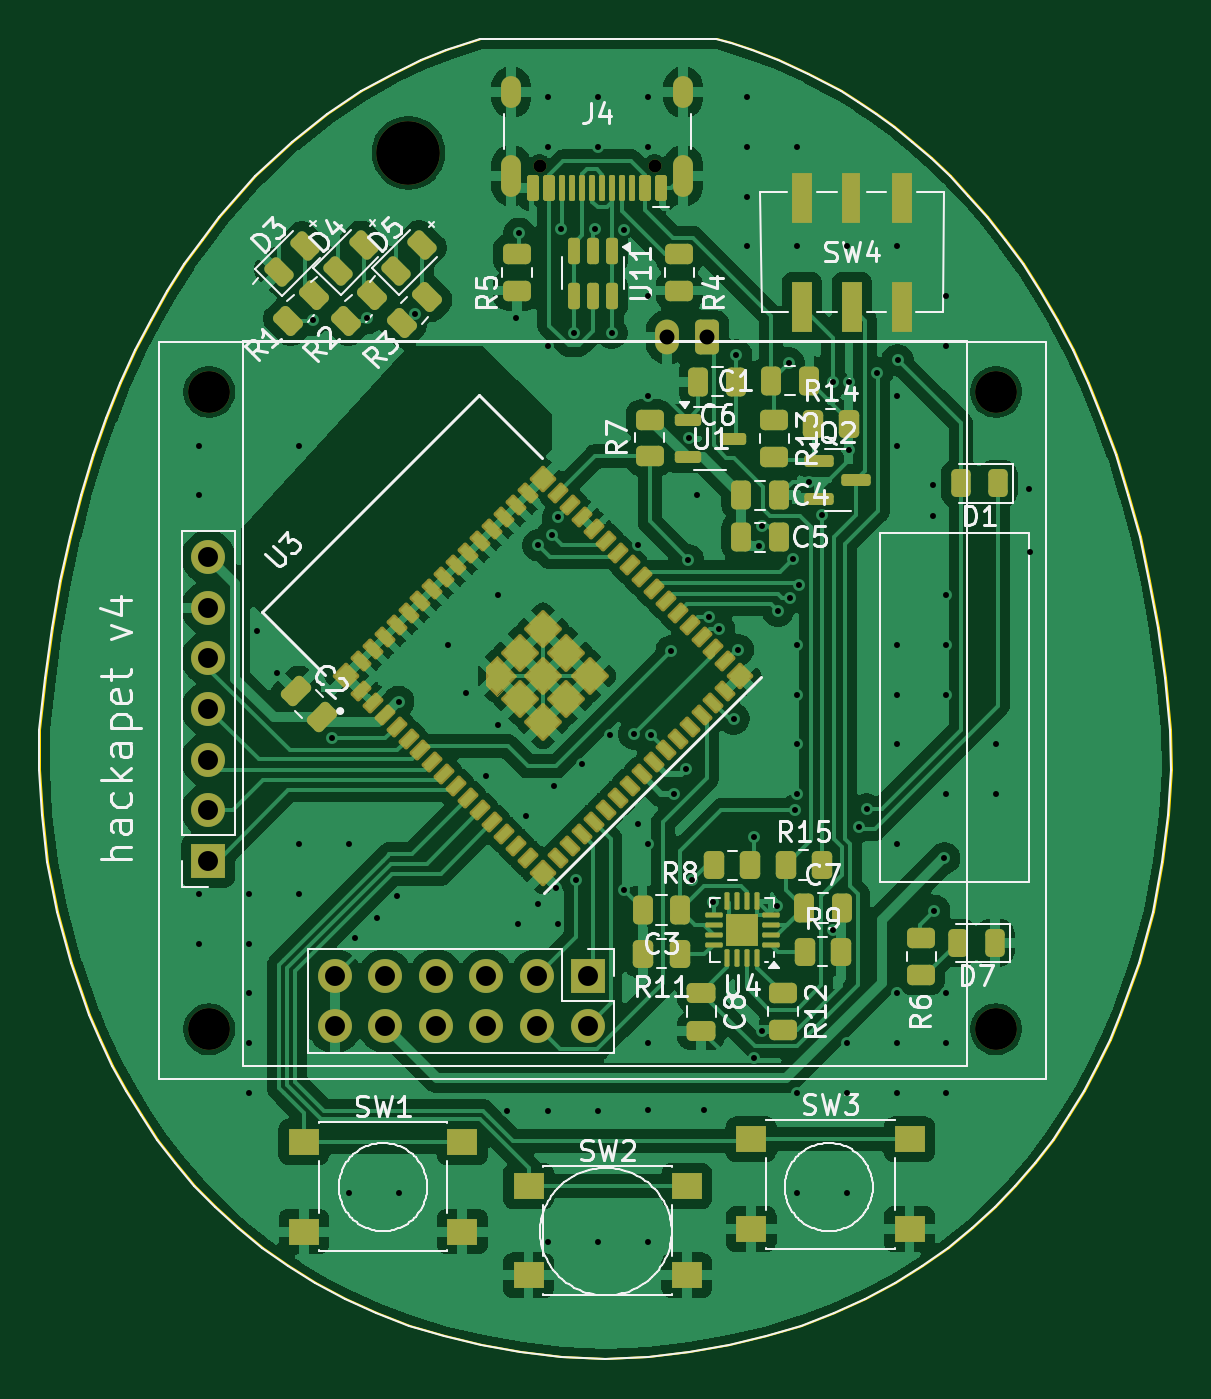
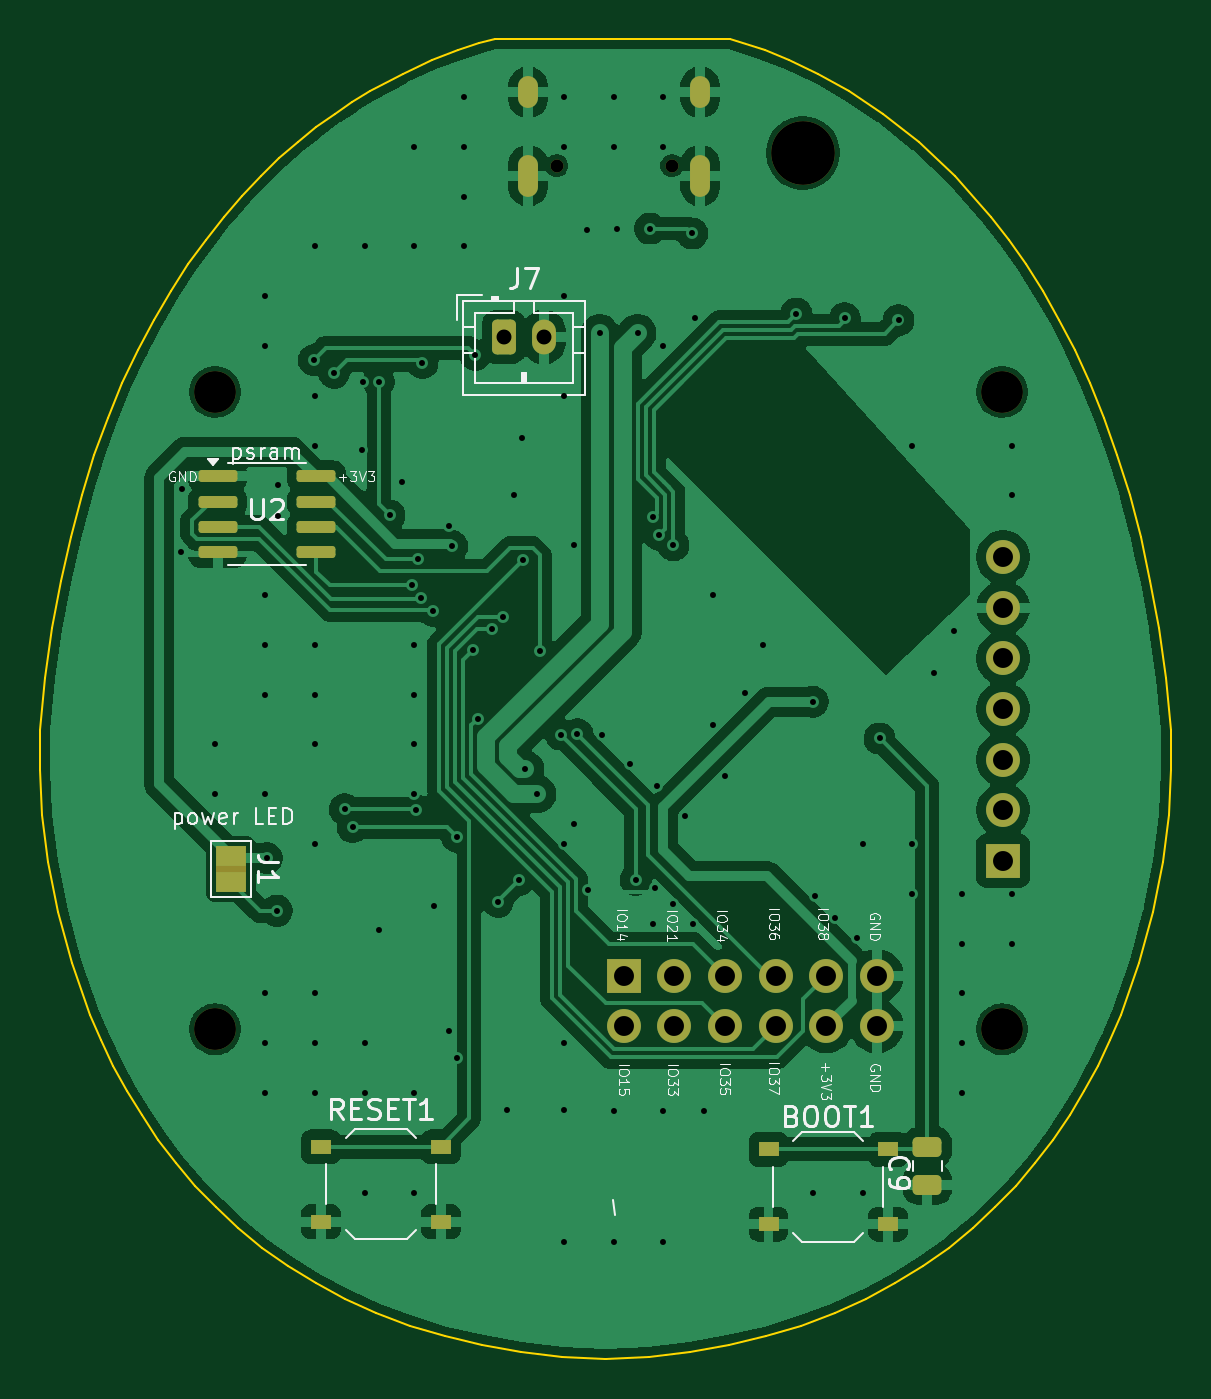
Circuit board: 11 layer files. Board 56.8 x 66.2 mm.
- bottom_copper: hackapet_v4-B_Cu.gbr (119729 bytes)
- bottom_mask: hackapet_v4-B_Mask.gbr (3469 bytes)
- paste: hackapet_v4-B_Paste.gbr (1792 bytes)
- bottom_silk: hackapet_v4-B_Silkscreen.gbr (44810 bytes)
- outline: hackapet_v4-Edge_Cuts.gbr (5710 bytes)
- top_copper: hackapet_v4-F_Cu.gbr (199939 bytes)
- top_mask: hackapet_v4-F_Mask.gbr (10797 bytes)
- paste: hackapet_v4-F_Paste.gbr (9498 bytes)
- top_silk: hackapet_v4-F_Silkscreen.gbr (74010 bytes)
- drill: hackapet_v4-NPTH.drl (572 bytes)
- drill: hackapet_v4-PTH.drl (3426 bytes)

=== bottom_copper: hackapet_v4-B_Cu.gbr (119729 bytes, source omitted) ===
=== bottom_mask: hackapet_v4-B_Mask.gbr ===
%TF.GenerationSoftware,KiCad,Pcbnew,9.0.0*%
%TF.CreationDate,2026-01-18T15:38:31-05:00*%
%TF.ProjectId,hackapet_v4,6861636b-6170-4657-945f-76342e6b6963,rev?*%
%TF.SameCoordinates,Original*%
%TF.FileFunction,Soldermask,Bot*%
%TF.FilePolarity,Negative*%
%FSLAX46Y46*%
G04 Gerber Fmt 4.6, Leading zero omitted, Abs format (unit mm)*
G04 Created by KiCad (PCBNEW 9.0.0) date 2026-01-18 15:38:31*
%MOMM*%
%LPD*%
G01*
G04 APERTURE LIST*
G04 Aperture macros list*
%AMRoundRect*
0 Rectangle with rounded corners*
0 $1 Rounding radius*
0 $2 $3 $4 $5 $6 $7 $8 $9 X,Y pos of 4 corners*
0 Add a 4 corners polygon primitive as box body*
4,1,4,$2,$3,$4,$5,$6,$7,$8,$9,$2,$3,0*
0 Add four circle primitives for the rounded corners*
1,1,$1+$1,$2,$3*
1,1,$1+$1,$4,$5*
1,1,$1+$1,$6,$7*
1,1,$1+$1,$8,$9*
0 Add four rect primitives between the rounded corners*
20,1,$1+$1,$2,$3,$4,$5,0*
20,1,$1+$1,$4,$5,$6,$7,0*
20,1,$1+$1,$6,$7,$8,$9,0*
20,1,$1+$1,$8,$9,$2,$3,0*%
G04 Aperture macros list end*
%ADD10O,1.000000X1.600000*%
%ADD11O,1.000000X2.100000*%
%ADD12C,0.650000*%
%ADD13C,3.200000*%
%ADD14RoundRect,0.150000X0.825000X0.150000X-0.825000X0.150000X-0.825000X-0.150000X0.825000X-0.150000X0*%
%ADD15C,2.100000*%
%ADD16R,1.000000X0.750000*%
%ADD17R,1.700000X1.700000*%
%ADD18O,1.700000X1.700000*%
%ADD19RoundRect,0.250000X-0.475000X0.250000X-0.475000X-0.250000X0.475000X-0.250000X0.475000X0.250000X0*%
%ADD20R,1.500000X1.000000*%
%ADD21RoundRect,0.250000X0.350000X0.625000X-0.350000X0.625000X-0.350000X-0.625000X0.350000X-0.625000X0*%
%ADD22O,1.200000X1.750000*%
G04 APERTURE END LIST*
%TO.C,J1*%
G36*
X208450000Y-91100000D02*
G01*
X209950000Y-91100000D01*
X209950000Y-91400000D01*
X208450000Y-91400000D01*
X208450000Y-91100000D01*
G37*
%TD*%
D10*
%TO.C,J4*%
X185655000Y-52265000D03*
D11*
X185655000Y-56445000D03*
D10*
X194295000Y-52265000D03*
D11*
X194295000Y-56445000D03*
D12*
X187085000Y-55945000D03*
X192865000Y-55945000D03*
%TD*%
D13*
%TO.C,REF\u002A\u002A*%
X180500000Y-55300000D03*
%TD*%
D14*
%TO.C,U2*%
X204925000Y-71545000D03*
X204925000Y-72815000D03*
X204925000Y-74085000D03*
X204925000Y-75355000D03*
X209875000Y-75355000D03*
X209875000Y-74085000D03*
X209875000Y-72815000D03*
X209875000Y-71545000D03*
%TD*%
D15*
%TO.C,REF\u002A\u002A*%
X170500000Y-99300000D03*
%TD*%
D16*
%TO.C,BOOT1*%
X176225000Y-109075000D03*
X182225000Y-109075000D03*
X176225000Y-105325000D03*
X182225000Y-105325000D03*
%TD*%
D17*
%TO.C,DISPLAY_SSD1351*%
X170450000Y-90835000D03*
D18*
X170450000Y-88295000D03*
X170450000Y-85755000D03*
X170450000Y-83215000D03*
X170450000Y-80675000D03*
X170450000Y-78135000D03*
X170450000Y-75595000D03*
%TD*%
D17*
%TO.C,BREAKOUT_PINS1*%
X189490000Y-96610000D03*
D18*
X189490000Y-99150000D03*
X186950000Y-96610000D03*
X186950000Y-99150000D03*
X184410000Y-96610000D03*
X184410000Y-99150000D03*
X181870000Y-96610000D03*
X181870000Y-99150000D03*
X179330000Y-96610000D03*
X179330000Y-99150000D03*
X176790000Y-96610000D03*
X176790000Y-99150000D03*
%TD*%
D19*
%TO.C,C9*%
X174250000Y-105200000D03*
X174250000Y-107100000D03*
%TD*%
D16*
%TO.C,RESET1*%
X198675000Y-108950000D03*
X204675000Y-108950000D03*
X198675000Y-105200000D03*
X204675000Y-105200000D03*
%TD*%
D15*
%TO.C,REF\u002A\u002A*%
X210000000Y-99300000D03*
%TD*%
%TO.C,REF\u002A\u002A*%
X210000000Y-67300000D03*
%TD*%
%TO.C,REF\u002A\u002A*%
X170500000Y-67300000D03*
%TD*%
D20*
%TO.C,J1*%
X209200000Y-90600000D03*
X209200000Y-91900000D03*
%TD*%
D21*
%TO.C,J7*%
X195500000Y-64550000D03*
D22*
X193500000Y-64550000D03*
%TD*%
M02*

=== paste: hackapet_v4-B_Paste.gbr (1792 bytes, source withheld) ===
=== bottom_silk: hackapet_v4-B_Silkscreen.gbr (44810 bytes, source omitted) ===
=== outline: hackapet_v4-Edge_Cuts.gbr ===
%TF.GenerationSoftware,KiCad,Pcbnew,9.0.0*%
%TF.CreationDate,2026-01-18T15:38:31-05:00*%
%TF.ProjectId,hackapet_v4,6861636b-6170-4657-945f-76342e6b6963,rev?*%
%TF.SameCoordinates,Original*%
%TF.FileFunction,Profile,NP*%
%FSLAX46Y46*%
G04 Gerber Fmt 4.6, Leading zero omitted, Abs format (unit mm)*
G04 Created by KiCad (PCBNEW 9.0.0) date 2026-01-18 15:38:31*
%MOMM*%
%LPD*%
G01*
G04 APERTURE LIST*
%TA.AperFunction,Profile*%
%ADD10C,0.100000*%
%TD*%
G04 APERTURE END LIST*
D10*
X174478763Y-111193289D02*
X173181938Y-110267653D01*
X190407975Y-115857199D02*
X190405114Y-115857199D01*
X212879173Y-104833521D02*
X211986284Y-106009305D01*
X211986284Y-106009305D02*
X211017467Y-107146161D01*
X182420156Y-50147652D02*
X184135921Y-49607351D01*
X216684602Y-72467289D02*
X217246659Y-74572818D01*
X213084136Y-63673996D02*
X213892312Y-65213091D01*
X218171273Y-79158790D02*
X218523465Y-81646242D01*
X182332608Y-114710214D02*
X180571111Y-114173499D01*
X163059081Y-76802151D02*
X163548763Y-74572819D01*
X196741649Y-49812151D02*
X197800414Y-50147636D01*
X207709283Y-56474939D02*
X208641774Y-57449985D01*
X167933917Y-104833521D02*
X167114528Y-103624359D01*
X194654391Y-115494783D02*
X192584938Y-115731536D01*
X175863663Y-112052242D02*
X174478763Y-111193289D01*
X198480481Y-114710214D02*
X196618762Y-115152493D01*
X166837196Y-65213094D02*
X167627218Y-63674000D01*
X201905680Y-113547898D02*
X200241977Y-114173499D01*
X179752454Y-51322796D02*
X181184915Y-50641848D01*
X184135921Y-49607351D02*
X195962795Y-49607335D01*
X176458927Y-53357117D02*
X178163537Y-52218539D01*
X162288484Y-81646242D02*
X162637289Y-79158790D01*
X214446883Y-102387372D02*
X213698563Y-103624359D01*
X192584938Y-115731536D02*
X190407975Y-115857199D01*
X217899247Y-93415600D02*
X217207470Y-95979323D01*
X212242285Y-62237672D02*
X213084136Y-63673996D01*
X180571111Y-114173499D02*
X178907408Y-113547898D01*
X217246659Y-74572818D02*
X217743943Y-76802150D01*
X169795622Y-107146161D02*
X168826805Y-106009305D01*
X217207470Y-95979323D02*
X216289720Y-98564961D01*
X200241977Y-114173499D02*
X198480481Y-114710214D01*
X169298835Y-60900619D02*
X170170239Y-59659323D01*
X204005349Y-53357106D02*
X204917063Y-54026222D01*
X165374201Y-68613618D02*
X166084492Y-66858466D01*
X215386905Y-68613616D02*
X216062957Y-70482057D01*
X178907408Y-113547898D02*
X177339068Y-112838962D01*
X163548763Y-74572819D02*
X164101241Y-72467290D01*
X218523465Y-81646242D02*
X218795338Y-84268013D01*
X214661629Y-66858463D02*
X215386905Y-68613616D01*
X218813097Y-86300000D02*
X218682625Y-88531532D01*
X197800414Y-50147636D02*
X199097627Y-50641833D01*
X208641774Y-57449985D02*
X209566502Y-58510276D01*
X184194327Y-115152493D02*
X182332608Y-114710214D01*
X177339068Y-112838962D02*
X175863663Y-112052242D01*
X203111786Y-52755709D02*
X204005349Y-53357106D01*
X218682625Y-88531532D02*
X218384487Y-90918201D01*
X213698563Y-103624359D02*
X212879173Y-104833521D01*
X170170239Y-59659323D02*
X171058578Y-58510282D01*
X171970759Y-109280886D02*
X170842797Y-108238538D01*
X167627218Y-63674000D02*
X168449463Y-62237676D01*
X195962795Y-49607335D02*
X196741649Y-49812151D01*
X205841745Y-54766563D02*
X206774212Y-55581634D01*
X165073059Y-99852122D02*
X164523372Y-98564961D01*
X206774212Y-55581634D02*
X207709283Y-56474939D01*
X166084492Y-66858466D02*
X166837196Y-65213094D01*
X216062957Y-70482057D02*
X216684602Y-72467289D01*
X215740032Y-99852122D02*
X215126563Y-101128109D01*
X168826805Y-106009305D02*
X167933917Y-104833521D01*
X166366208Y-102387372D02*
X165686528Y-101128109D01*
X162637289Y-79158790D02*
X163059081Y-76802151D01*
X200591829Y-51322783D02*
X202241556Y-52218526D01*
X162017760Y-84268013D02*
X162288484Y-81646242D01*
X172865684Y-56474947D02*
X174679388Y-54766573D01*
X173181938Y-110267653D02*
X171970759Y-109280886D01*
X168449463Y-62237676D02*
X169298835Y-60900619D01*
X213892312Y-65213091D02*
X214661629Y-66858463D01*
X162913847Y-93415600D02*
X162428608Y-90918201D01*
X209566502Y-58510276D02*
X210478285Y-59659317D01*
X206334326Y-111193289D02*
X204949425Y-112052242D01*
X202241556Y-52218526D02*
X203111786Y-52755709D01*
X218384487Y-90918201D02*
X217899247Y-93415600D01*
X208842330Y-109280886D02*
X207631151Y-110267653D01*
X188228151Y-115731536D02*
X186158698Y-115494783D01*
X163605623Y-95979323D02*
X162913847Y-93415600D01*
X199097627Y-50641833D02*
X200591829Y-51322783D01*
X178163537Y-52218539D02*
X179752454Y-51322796D01*
X186158698Y-115494783D02*
X184194327Y-115152493D01*
X211017467Y-107146161D02*
X209970292Y-108238538D01*
X216289720Y-98564961D02*
X215740032Y-99852122D01*
X171058578Y-58510282D02*
X172865684Y-56474947D01*
X196618762Y-115152493D02*
X194654391Y-115494783D01*
X217743943Y-76802150D02*
X218171273Y-79158790D01*
X190405114Y-115857199D02*
X188228151Y-115731536D01*
X162130471Y-88531532D02*
X162000000Y-86300000D01*
X164711419Y-70482058D02*
X165374201Y-68613618D01*
X181184915Y-50641848D02*
X182420156Y-50147652D01*
X167114528Y-103624359D02*
X166366208Y-102387372D01*
X209970292Y-108238538D02*
X208842330Y-109280886D01*
X210478285Y-59659317D02*
X211371940Y-60900614D01*
X215126563Y-101128109D02*
X214446883Y-102387372D01*
X174679388Y-54766573D02*
X176458927Y-53357117D01*
X207631151Y-110267653D02*
X206334326Y-111193289D01*
X170842797Y-108238538D02*
X169795622Y-107146161D01*
X162000000Y-86300000D02*
X162017760Y-84268013D01*
X203474020Y-112838962D02*
X201905680Y-113547898D01*
X164523372Y-98564961D02*
X163605623Y-95979323D01*
X204917063Y-54026222D02*
X205841745Y-54766563D01*
X164101241Y-72467290D02*
X164711419Y-70482058D01*
X204949425Y-112052242D02*
X203474020Y-112838962D01*
X165686528Y-101128109D02*
X165073059Y-99852122D01*
X211371940Y-60900614D02*
X212242285Y-62237672D01*
X162428608Y-90918201D02*
X162130471Y-88531532D01*
X218795338Y-84268013D02*
X218813097Y-86300000D01*
M02*

=== top_copper: hackapet_v4-F_Cu.gbr (199939 bytes, source omitted) ===
=== top_mask: hackapet_v4-F_Mask.gbr (10797 bytes, source omitted) ===
=== paste: hackapet_v4-F_Paste.gbr (9498 bytes, source omitted) ===
=== top_silk: hackapet_v4-F_Silkscreen.gbr (74010 bytes, source omitted) ===
=== drill: hackapet_v4-NPTH.drl ===
M48
; DRILL file {KiCad 9.0.0} date 2026-01-18T15:38:29-0500
; FORMAT={-:-/ absolute / inch / decimal}
; #@! TF.CreationDate,2026-01-18T15:38:29-05:00
; #@! TF.GenerationSoftware,Kicad,Pcbnew,9.0.0
; #@! TF.FileFunction,NonPlated,1,2,NPTH
FMAT,2
INCH
; #@! TA.AperFunction,NonPlated,NPTH,ComponentDrill
T1C0.0256
; #@! TA.AperFunction,NonPlated,NPTH,ComponentDrill
T2C0.0827
; #@! TA.AperFunction,NonPlated,NPTH,ComponentDrill
T3C0.1260
%
G90
G05
T1
X7.3656Y-2.2026
X7.5931Y-2.2026
T2
X6.7126Y-2.6496
X6.7126Y-3.9094
X8.2677Y-2.6496
X8.2677Y-3.9094
T3
X7.1063Y-2.1772
M30

=== drill: hackapet_v4-PTH.drl ===
M48
; DRILL file {KiCad 9.0.0} date 2026-01-18T15:38:29-0500
; FORMAT={-:-/ absolute / inch / decimal}
; #@! TF.CreationDate,2026-01-18T15:38:29-05:00
; #@! TF.GenerationSoftware,Kicad,Pcbnew,9.0.0
; #@! TF.FileFunction,Plated,1,2,PTH
FMAT,2
INCH
; #@! TA.AperFunction,Plated,PTH,ViaDrill
T1C0.0118
; #@! TA.AperFunction,Plated,PTH,ComponentDrill
T2C0.0236
; #@! TA.AperFunction,Plated,PTH,ComponentDrill
T3C0.0295
; #@! TA.AperFunction,Plated,PTH,ComponentDrill
T4C0.0394
%
G90
G05
T1
X6.6929Y-2.7559
X6.6929Y-2.8543
X6.6929Y-3.6417
X6.6929Y-3.7402
X6.7913Y-3.6417
X6.7913Y-3.7402
X6.7913Y-3.8386
X6.7913Y-3.937
X6.7913Y-4.0354
X6.8071Y-3.122
X6.8465Y-3.2047
X6.8898Y-2.7559
X6.8898Y-3.5433
X6.8898Y-3.6417
X6.9173Y-2.5079
X6.9548Y-3.3346
X6.9882Y-3.5433
X6.9882Y-4.2323
X7.0Y-3.7283
X7.0237Y-2.5043
X7.0433Y-3.689
X7.0827Y-3.6457
X7.0866Y-3.2618
X7.0866Y-4.2323
X7.1193Y-2.4949
X7.185Y-3.1496
X7.2205Y-3.2441
X7.2598Y-3.4094
X7.2835Y-3.0512
X7.2835Y-3.3071
X7.3012Y-4.0709
X7.3189Y-2.5039
X7.3228Y-3.7008
X7.3248Y-2.3366
X7.3386Y-3.4882
X7.3622Y-2.9528
X7.3622Y-3.6614
X7.3819Y-2.0669
X7.3819Y-2.1654
X7.3819Y-2.5591
X7.3819Y-4.0709
X7.3819Y-4.3307
X7.3902Y-2.9326
X7.3937Y-3.4291
X7.3976Y-3.6299
X7.4016Y-3.7008
X7.4016Y-2.8974
X7.4085Y-2.3268
X7.4331Y-2.5335
X7.4366Y-3.6142
X7.4488Y-3.3858
X7.4744Y-2.3268
X7.4803Y-2.0669
X7.4803Y-2.1654
X7.4803Y-4.0709
X7.4803Y-4.3307
X7.5039Y-3.3268
X7.5079Y-2.5335
X7.5314Y-3.6339
X7.5325Y-2.3298
X7.5522Y-3.3258
X7.5591Y-2.9528
X7.5591Y-3.5039
X7.5787Y-2.0669
X7.5787Y-2.1654
X7.5787Y-2.4606
X7.5787Y-2.6575
X7.5787Y-3.5433
X7.5787Y-3.937
X7.5787Y-4.0689
X7.5787Y-4.3307
X7.5846Y-3.3268
X7.626Y-3.1614
X7.6311Y-3.4445
X7.6547Y-3.3954
X7.6594Y-2.9823
X7.6614Y-2.7402
X7.6673Y-3.6142
X7.6772Y-2.8543
X7.6909Y-4.0689
X7.6997Y-3.0944
X7.7087Y-3.6575
X7.7205Y-3.1181
X7.7487Y-3.2956
X7.7539Y-2.5768
X7.7579Y-3.1594
X7.7756Y-2.0669
X7.7756Y-2.1654
X7.7756Y-2.2638
X7.7756Y-2.3622
X7.7894Y-3.5295
X7.7894Y-3.966
X7.7992Y-2.9547
X7.8051Y-2.9154
X7.8051Y-3.9134
X7.8346Y-3.6654
X7.8366Y-3.0827
X7.8583Y-2.5925
X7.8602Y-3.0571
X7.8661Y-2.9803
X7.8701Y-3.4764
X7.874Y-2.1654
X7.874Y-2.3622
X7.874Y-3.1496
X7.874Y-3.248
X7.874Y-3.3465
X7.874Y-3.4449
X7.874Y-4.0354
X7.874Y-4.2323
X7.878Y-3.0311
X7.8976Y-2.8268
X7.9232Y-2.8937
X7.9444Y-2.6299
X7.9448Y-3.7126
X7.9724Y-2.3622
X7.9724Y-3.937
X7.9724Y-4.0354
X7.9724Y-4.2323
X7.9764Y-2.6299
X7.9771Y-2.7638
X7.9961Y-3.5098
X8.0118Y-3.4744
X8.0328Y-2.6122
X8.0709Y-2.3622
X8.0709Y-2.6575
X8.0709Y-2.7559
X8.0709Y-3.1496
X8.0709Y-3.248
X8.0709Y-3.3465
X8.0709Y-3.5433
X8.0709Y-3.8386
X8.0709Y-3.937
X8.0709Y-4.0354
X8.0728Y-2.5866
X8.1437Y-2.8327
X8.1437Y-2.8957
X8.1457Y-3.6752
X8.1654Y-3.5709
X8.1693Y-2.4606
X8.1693Y-2.5591
X8.1693Y-3.0512
X8.1693Y-3.1496
X8.1693Y-3.248
X8.1693Y-3.4449
X8.1693Y-3.8386
X8.1693Y-3.937
X8.1693Y-4.0354
X8.2677Y-3.3465
X8.2677Y-3.4449
X8.3327Y-2.8406
X8.3346Y-2.9665
T3
X7.6181Y-2.5413
X7.6969Y-2.5413
T4
X6.7106Y-2.9762
X6.7106Y-3.0762
X6.7106Y-3.1762
X6.7106Y-3.2762
X6.7106Y-3.3762
X6.7106Y-3.4762
X6.7106Y-3.5762
X6.9602Y-3.8035
X6.9602Y-3.9035
X7.0602Y-3.8035
X7.0602Y-3.9035
X7.1602Y-3.8035
X7.1602Y-3.9035
X7.2602Y-3.8035
X7.2602Y-3.9035
X7.3602Y-3.8035
X7.3602Y-3.9035
X7.4602Y-3.8035
X7.4602Y-3.9035
T2
G00X7.3093Y-2.0695
M15
G01X7.3093Y-2.0459
M16
G05
G00X7.3093Y-2.2439
M15
G01X7.3093Y-2.2006
M16
G05
G00X7.6494Y-2.0695
M15
G01X7.6494Y-2.0459
M16
G05
G00X7.6494Y-2.2439
M15
G01X7.6494Y-2.2006
M16
G05
M30

